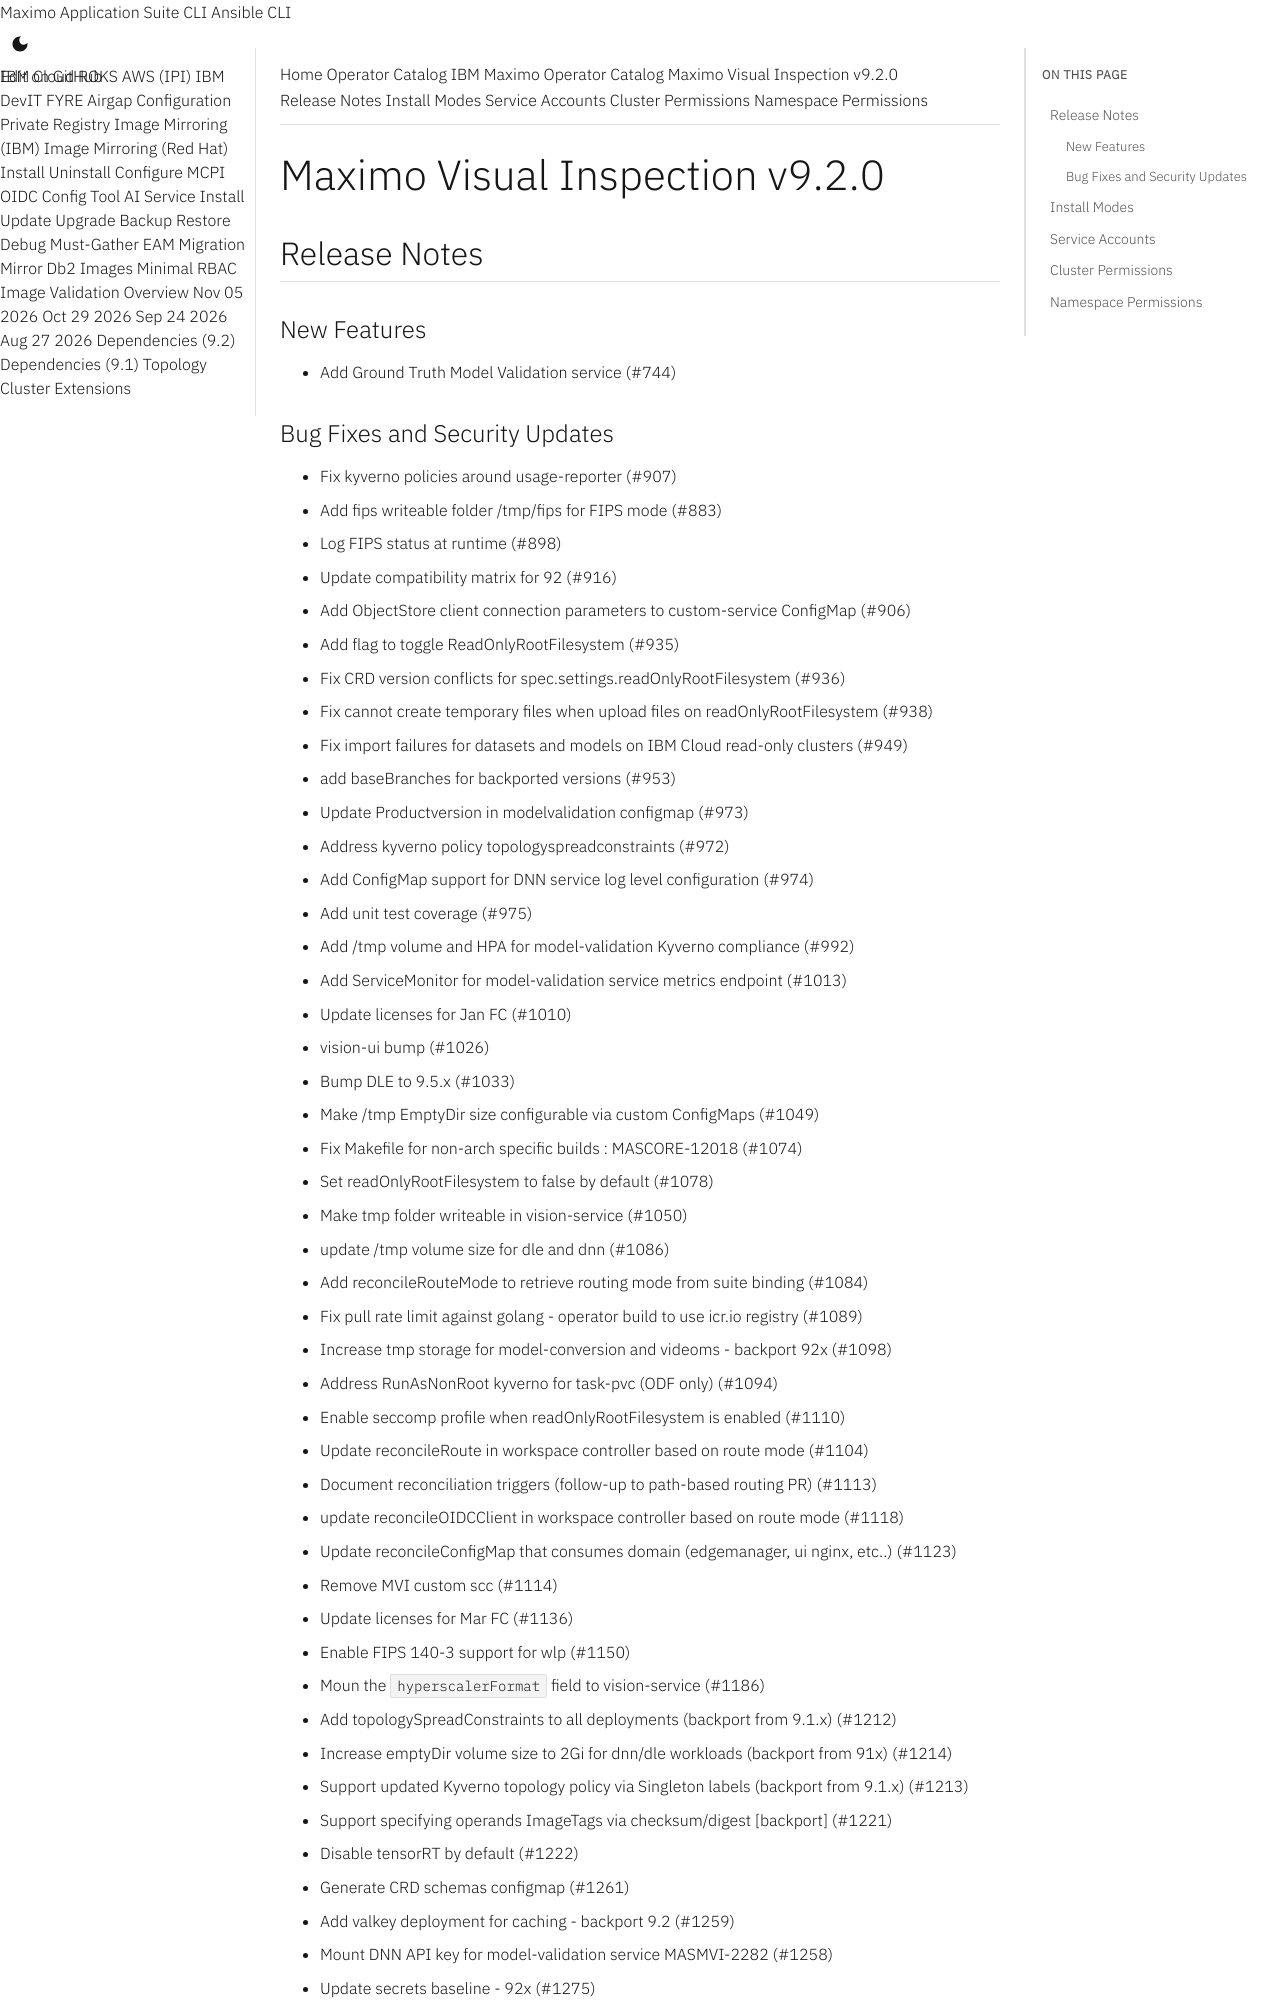

repository: ibm-mas/cli · page: catalogs/packages/ibm-mas-visualinspection/9.2.0/index.html · generator: mkdocs

extra_breadcrumb_title_1: Operator Catalog
extra_breadcrumb_title_2: IBM Maximo Operator Catalog
extra_breadcrumb_url_2: ../../../
nav_title: Operator Catalog

Maximo Visual Inspection v9.2.0
================================================================================

Release Notes
--------------------------------------------------------------------------------
### New Features
- Add Ground Truth Model Validation service (#744)
